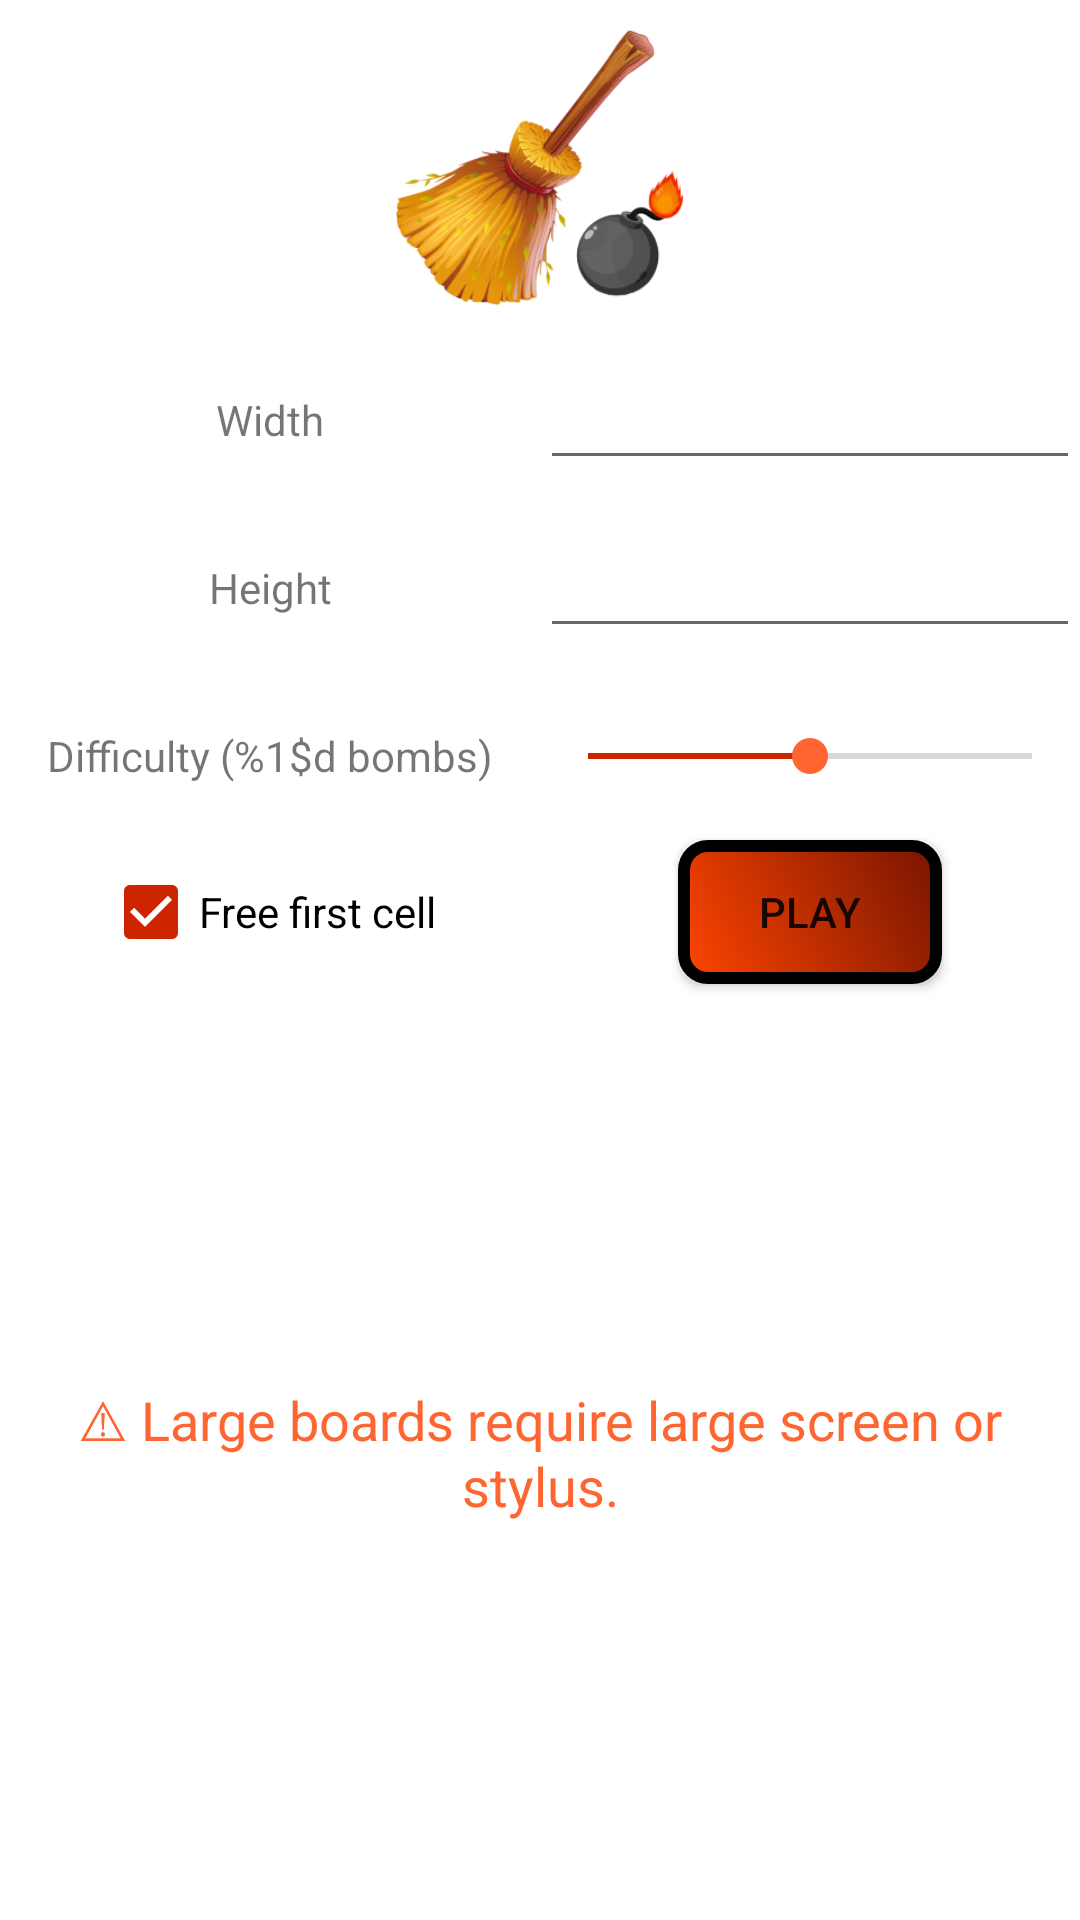

The Android layout XML behind this screen, and the referenced resources:
<!-- AndroidManifest.xml: application theme Theme.Minesweeper -->
<!-- res/layout/fragment_menu.xml -->
<?xml version="1.0" encoding="utf-8"?>
<ScrollView xmlns:android="http://schemas.android.com/apk/res/android"
    xmlns:app="http://schemas.android.com/apk/res-auto"
    xmlns:tools="http://schemas.android.com/tools"
    android:layout_width="match_parent"
    android:layout_height="match_parent"
    android:fillViewport="true"
    android:scrollbarStyle="insideOverlay"
    tools:context=".MenuFragment">

    <androidx.constraintlayout.widget.ConstraintLayout
        android:layout_width="match_parent"
        android:layout_height="wrap_content">

        <ImageView
            android:id="@+id/imageViewLogo"
            android:layout_width="96dp"
            android:layout_height="96dp"
            android:layout_weight="1"
            android:adjustViewBounds="true"
            android:contentDescription="@string/game_setup"
            android:cropToPadding="true"
            android:scaleType="centerInside"
            android:src="@drawable/broom"
            app:layout_constraintBottom_toTopOf="@+id/fieldX"
            app:layout_constraintEnd_toEndOf="parent"
            app:layout_constraintHorizontal_bias="0.5"
            app:layout_constraintStart_toStartOf="parent"
            app:layout_constraintTop_toTopOf="parent" />

        <TextView
            android:id="@+id/textViewWidth"
            android:layout_width="0dp"
            android:layout_height="0dp"
            android:gravity="center"
            android:labelFor="@id/fieldX"
            android:text="@string/field_width"
            app:layout_constraintBottom_toBottomOf="@+id/fieldX"
            app:layout_constraintEnd_toStartOf="@+id/fieldX"
            app:layout_constraintStart_toStartOf="parent"
            app:layout_constraintTop_toTopOf="@+id/fieldX" />

        <EditText
            android:id="@+id/fieldX"
            android:layout_width="0dp"
            android:layout_height="40dp"
            android:layout_marginTop="8dp"
            android:layout_weight="1"
            android:ems="10"
            android:inputType="number"
            android:selectAllOnFocus="true"
            android:textAlignment="viewStart"
            android:importantForAutofill="no"
            app:layout_constraintBottom_toTopOf="@+id/fieldY"
            app:layout_constraintEnd_toEndOf="parent"
            app:layout_constraintHorizontal_bias="0.5"
            app:layout_constraintStart_toEndOf="@+id/textViewWidth"
            app:layout_constraintTop_toBottomOf="@+id/imageViewLogo" />

        <TextView
            android:id="@+id/textViewHeight"
            android:layout_width="0dp"
            android:layout_height="0dp"
            android:gravity="center"
            android:labelFor="@id/fieldY"
            android:text="@string/field_height"
            app:layout_constraintBottom_toBottomOf="@+id/fieldY"
            app:layout_constraintEnd_toStartOf="@+id/fieldY"
            app:layout_constraintStart_toStartOf="parent"
            app:layout_constraintTop_toTopOf="@+id/fieldY" />

        <EditText
            android:id="@+id/fieldY"
            android:layout_width="0dp"
            android:layout_height="40dp"
            android:layout_marginTop="8dp"
            android:layout_weight="1"
            android:ems="10"
            android:imeOptions="actionDone"
            android:inputType="number"
            android:selectAllOnFocus="true"
            android:textAlignment="viewStart"
            android:importantForAutofill="no"
            app:layout_constraintBottom_toTopOf="@+id/seekBar"
            app:layout_constraintEnd_toEndOf="parent"
            app:layout_constraintHorizontal_bias="0.5"
            app:layout_constraintStart_toEndOf="@+id/textViewHeight"
            app:layout_constraintTop_toBottomOf="@+id/fieldX" />

        <TextView
            android:id="@+id/textViewDifficulty"
            android:layout_width="0dp"
            android:layout_height="0dp"
            android:gravity="center"
            android:hyphenationFrequency="none"
            android:text="@string/difficulty"
            android:textAlignment="center"
            app:layout_constraintBottom_toBottomOf="@+id/seekBar"
            app:layout_constraintEnd_toStartOf="@+id/seekBar"
            app:layout_constraintHorizontal_bias="0.5"
            app:layout_constraintStart_toStartOf="parent"
            app:layout_constraintTop_toTopOf="@+id/seekBar" />

        <SeekBar
            android:id="@+id/seekBar"
            android:layout_width="0dp"
            android:layout_height="40dp"
            android:layout_marginTop="8dp"
            android:layout_weight="1"
            android:max="100"
            android:progress="50"
            android:progressTint="@color/orange2"
            android:thumbTint="@color/orange0"
            app:layout_constraintBottom_toTopOf="@+id/checkBoxFreeDig"
            app:layout_constraintEnd_toEndOf="parent"
            app:layout_constraintHorizontal_bias="0.5"
            app:layout_constraintStart_toEndOf="@+id/textViewDifficulty"
            app:layout_constraintTop_toBottomOf="@+id/fieldY" />

        <CheckBox
            android:id="@+id/checkBoxFreeDig"
            android:layout_width="wrap_content"
            android:layout_height="0dp"
            android:buttonTint="@color/orange2"
            android:checked="true"
            android:text="@string/free_dig"
            android:textAlignment="textStart"
            app:layout_constraintBottom_toBottomOf="@id/button_play"
            app:layout_constraintEnd_toEndOf="@+id/textViewDifficulty"
            app:layout_constraintHorizontal_bias="0.5"
            app:layout_constraintStart_toStartOf="@+id/textViewDifficulty"
            app:layout_constraintTop_toTopOf="@id/button_play" />

        <androidx.appcompat.widget.AppCompatButton
            android:id="@+id/button_play"
            android:layout_width="wrap_content"
            android:layout_height="wrap_content"
            android:layout_marginTop="8dp"
            android:background="@drawable/button_shape"
            android:text="@string/play"
            app:layout_constraintEnd_toEndOf="@+id/seekBar"
            app:layout_constraintStart_toStartOf="@+id/seekBar"
            app:layout_constraintTop_toBottomOf="@+id/seekBar" />

        <TextView
            android:id="@+id/tvLargeBoardWarning"
            android:layout_width="wrap_content"
            android:layout_height="wrap_content"
            android:text="@string/large_board_warning"
            android:textAlignment="center"
            android:textColor="@color/orange0"
            android:textSize="18sp"
            app:layout_constraintBottom_toBottomOf="parent"
            app:layout_constraintEnd_toEndOf="parent"
            app:layout_constraintStart_toStartOf="parent"
            app:layout_constraintTop_toBottomOf="@+id/button_play" />


    </androidx.constraintlayout.widget.ConstraintLayout>
</ScrollView>
<!-- resources referenced by this layout -->
<resources>
  <color name="orange0">#FFFF6530</color>
  <color name="orange2">#FFCC2500</color>
  <!-- drawable broom: png bitmap (drawable, 56421 bytes) -->
  <!-- drawable button_shape: vector/xml drawable (drawable, 2496 chars, omitted) -->
  <string name="difficulty">Difficulty (%1$d bombs)</string>
  <string name="field_height">Height</string>
  <string name="field_width">Width</string>
  <string name="free_dig">Free first cell</string>
  <string name="game_setup">Welcome to Minesweeper!</string>
  <string name="large_board_warning">⚠ Large boards require large screen or stylus.</string>
  <string name="play">Play</string>
  <style name="Theme.Minesweeper" parent="Theme.MaterialComponents.DayNight.DarkActionBar">
          
          <item name="colorPrimary">@color/purple_500</item>
          <item name="colorPrimaryVariant">@color/purple_700</item>
          <item name="colorOnPrimary">@color/white</item>
          
          <item name="colorSecondary">@color/teal_200</item>
          <item name="colorSecondaryVariant">@color/teal_700</item>
          <item name="colorOnSecondary">@color/black</item>
          
          <item name="android:statusBarColor" tools:targetApi="l">?attr/colorPrimaryVariant</item>
          
      </style>
  <color name="purple_500">#FF6200EE</color>
  <color name="purple_700">#FF3700B3</color>
  <color name="white">#FFFFFFFF</color>
  <color name="teal_200">#FF03DAC5</color>
  <color name="teal_700">#FF018786</color>
  <color name="black">#FF000000</color>
</resources>
